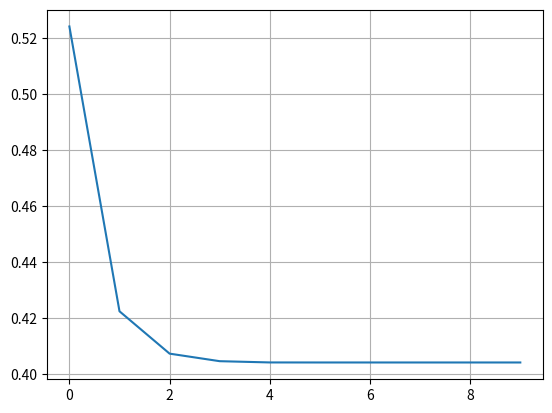
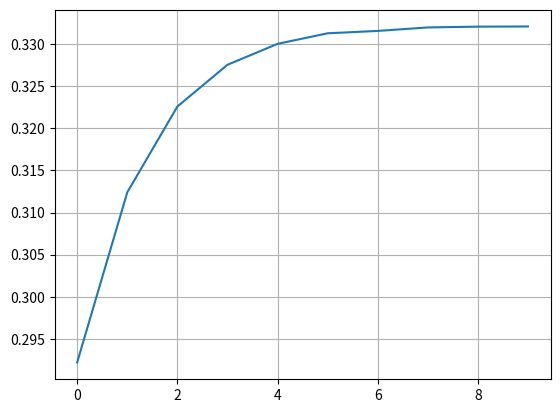
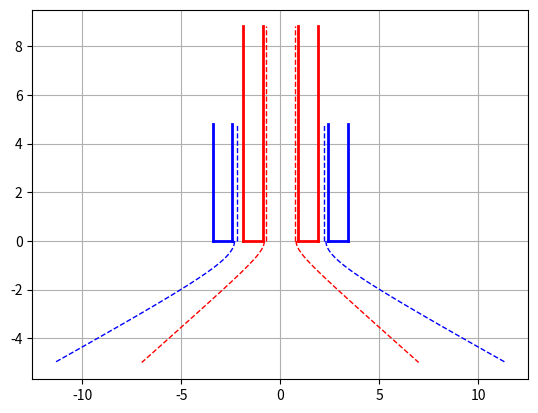

Write Python code to recreate these figures, in order.
# -*- coding: utf-8 -*-
"""
Created on Thu Jul  2 07:06:17 2020

[redacted]
"""

import numpy as np

#import scipy.optimize as opt

import matplotlib.pyplot as plt



#Propellant data


Rho_F = 800.0 #kg/m³

Rho_Ox = 1141.0 #kg/m³


Din_visc_F = 0.001095 #Pa.s

Din_visc_Ox = 2.21e-3 #Pa.s


m_F = 11.6 #5.9 #g/s

m_Ox = 23.1 #20.8 #g/s





ST1 = "F"

ST2 = "Ox"

if(ST1 == "Ox" and ST2 == "F"):
    
    Rho_1 = Rho_Ox
    Rho_2 = Rho_F

    m_1 = m_Ox
    m_2 = m_F
        
    Din_visc_1 = Din_visc_Ox
    Din_visc_2 = Din_visc_F
    

    
elif(ST1 == "F" and ST2 == "Ox"):
    
    Rho_1 = Rho_F
    Rho_2 = Rho_Ox
    
    m_1 = m_F
    m_2 = m_Ox
        
    Din_visc_1 = Din_visc_F
    Din_visc_2 = Din_visc_Ox
    
    
else:
    print("ERROR")


Delta_P_2 = 5.0 #bar

Delta_P_1 = 7.0 #bar


Alpha2_2 = 142 #deg

Alpha2_1 = 145 #deg


t_w = 1.0 #mm

delta = 100 #% da espessura da película de fluido

recess = 0.00 #mm

angle_dif = 10 #deg

###### ######

n = 1000

'''
A_min = 0.0

A_max = 25.0

A_step = (A_max-A_min)/n

A = np.arange(A_min,A_max+A_step,A_step)
'''
Phi_min = 0.1

Phi_max = 0.90

Phi_step = (Phi_max-Phi_min)/n

Phi = np.arange(Phi_min,Phi_max+Phi_step,Phi_step)

Mi = []

A = []

Alpha2 = []

for phi in Phi:
    Mi_temp = phi*np.sqrt(phi/(2-phi))
    Alpha2_temp = 2*180/np.pi*np.arctan(np.sqrt(2*(1-phi)/phi))
    A_temp = (1-phi)/phi*np.sqrt(2/phi)
    
    Mi.append(Mi_temp)
    Alpha2.append(Alpha2_temp)
    A.append(A_temp)
    

'''
print("Mi(",len(Mi),")")
print(Mi)

print("\n\nPhi(",len(Phi),")")
print(Phi)

print("\n\nA(",len(A),")")
print(A)

fig, ax1 = plt.subplots()
ax1.plot(Phi,Mi)
ax1.set_xlabel("Phi")
ax1.set_ylabel("Mi")
ax1.grid()


fig, ax2 = plt.subplots()
ax2.plot(A,Phi)
ax2.set_xlabel("A")
ax2.set_ylabel("Phi")
ax2.grid()

fig, ax3 = plt.subplots()
ax3.plot(A,Mi)
ax3.set_xlabel("A")
ax3.set_ylabel("Mi")
ax3.grid()

fig, ax4 = plt.subplots()
ax4.plot(A,Alpha2)
ax4.set_xlabel("A")
ax4.set_ylabel("2Alpha")
ax4.grid()

'''
##### ##### ##### ##### ##### ##### ##### ##### ##### ##### ##### ##### #####
##### ##### ##### Parte 1 - Cálculo do ST1 #### ##### ##### ##### ##### #####
##### ##### ##### ##### ##### ##### ##### ##### ##### ##### ##### ##### #####

contador_max = 10

contador = 0

Check = 0

for i in range(n):
    if(abs(Alpha2[i]-Alpha2_1)<0.1):
        Mi_1 = Mi[i]
        A_1 = A[i]
        Phi_1 = Phi[i]
        Check = 1

if(Check == 0): 
    print("ERROR: Mi_1")
    Check = 0

R_n_1 = 1e3/2* np.sqrt(4/np.pi) * np.sqrt(m_1*1e-3/(Mi_1*np.sqrt(2*Rho_1*Delta_P_1*1e5)))

print("\nA_1 = \t%.1f; R_n_1 = \t%.3f \tmm; 2Alpha = %.1f \tdeg"%(A_1,R_n_1,Alpha2_1))


entrance = []


while contador < contador_max:
    
    n_1 = 3
    
    C = 6.5
    
    R_in_1 = C*R_n_1
    
    r_in_1 = np.sqrt(R_in_1*R_n_1/(n_1*A_1))
    
    entrance.append(r_in_1)
    
    k_Lin_1 = 5
    
    L_in_1 = k_Lin_1*r_in_1
    
    k_Ln_1 = 10
    
    L_n_1 = k_Ln_1*R_n_1
    
    k_Ls_1 = 2.0
    
    L_s_1 = k_Ls_1*R_in_1
    
    R_s_1 = R_in_1+r_in_1

    Re_in_1 = (2/np.pi)*m_1*1e-3/(n_1*r_in_1*1e-3*Din_visc_1)
    
    Lambda_1 = 0.3164/(Re_in_1**0.25)
    
    Alpha_in_1 = 90 - 180/np.pi * np.arctan(R_s_1/L_in_1)
    
    
    Ksi_in_1 = -1*Alpha_in_1/150 + 1.1
    
    Ksi_1 = Ksi_in_1 + Lambda_1*L_in_1/(2*r_in_1)
    
    
    A_eq_1 = R_in_1*R_n_1/(n_1*r_in_1**2+Lambda_1/2*R_in_1*(R_in_1-R_n_1))
    
    for i in range(n):
        if(abs(A[i]-A_eq_1)<0.05):
            Mi_eq_1 = Mi[i]
            Alpha2_eq_1 = Alpha2[i]
            Phi_eq_1 = Phi[i]
            Check = 1
    
    if(Check == 0): 
        print("ERROR: Mi_eq_1")
        Check = 0
    
    
    Mi_i_1 = Mi_eq_1/np.sqrt(1+Ksi_1*Mi_eq_1**2*A_1**2/C**2)
    
    Alpha2_eq_1_calc = 2*180/np.pi*np.arcsin(2*Mi_i_1*A_eq_1/((1+np.sqrt(1-Phi_eq_1))*np.sqrt(1-Ksi_1*Mi_i_1**2*A_1**2/C**2)))
    
    R_n_1 = 1e3/2* np.sqrt(4/np.pi) * np.sqrt(m_1*1e-3/(Mi_i_1*np.sqrt(2*Rho_1*Delta_P_1*1e5)))
    
    A_1 = R_in_1*R_n_1/(n_1*r_in_1**2)
    
    r_mn_1 = R_n_1*np.sqrt(1-Phi_eq_1)
    
    t_fluid_1 = R_n_1-r_mn_1
    
    r_mk_1 = r_mn_1 * np.sqrt(2*(1-Phi_eq_1)/(2-Phi_eq_1))
    
    
    print("\n\nIt. %d) A_1 = \t%.2f; R_n_1 = \t%.3f \tmm; 2Alpha = %.1f (%.1f) \tdeg"%(contador+1,A_1,R_n_1,Alpha2_eq_1,Alpha2_eq_1_calc))

    contador += 1

fig, ax1 = plt.subplots()
ax1.plot(range(contador_max),entrance)
ax1.grid()

print("\nPhi = %.2f;Phi_eq = %.2f \n"%(Phi_1,Phi_eq_1))

print("r_mn_1 = %.2f mm"%(r_mn_1))
print("t_fluid_1 = %.2f mm"%(t_fluid_1))

print("\nr_mk_1 = %.2f mm"%(r_mk_1))


print("\n\n\t ST1 Injector Geometry: \t")
print("Number of Inlet Channels = \t\t%.1f"%(n_1))

print("\nRadial Dimensions:")
print("Nozzle Radius = \t\t\t%.3f \tmm"%(R_n_1))
print("Inlet Radius =  \t\t\t%.3f \tmm"%(R_in_1))
print("Swirl chamber Radius = \t\t%.3f \tmm"%(R_s_1))
print("Inlet Channel Radius = \t\t%.3f \tmm"%(r_in_1))

print("\nLinear dimensions:")
print("Nozzle Length = \t\t\t%.3f \tmm"%(L_n_1))
print("Swirl Chamber Length = \t\t%.3f \tmm"%(L_s_1))
print("Inlet Channel Length = \t\t%.3f \tmm"%(L_in_1))


##### ##### ##### ##### ##### ##### ##### ##### ##### ##### ##### ##### #####
##### ##### ##### Parte 2 - Cálculo do ST2 #### ##### ##### ##### ##### #####
##### ##### ##### ##### ##### ##### ##### ##### ##### ##### ##### ##### #####


contador_max = 10

contador = 0

Check = 0

for i in range(n):
    if(abs(Alpha2[i]-Alpha2_2)<0.1):
        Mi_2 = Mi[i]
        A_2 = A[i]
        Phi_2 = Phi[i]
        Check = 1

if(Check == 0): 
    print("ERROR: Mi_2")
    Check = 0

R_n_2 = 1e3/2* np.sqrt(4/np.pi) * np.sqrt(m_2*1e-3/(Mi_2*np.sqrt(2*Rho_2*Delta_P_2*1e5)))

print("\nA_2 = \t%.1f; R_n_2 = \t%.3f \tmm; 2Alpha = %.1f \tdeg"%(A_2,R_n_2,Alpha2_2))

entrance = []


while contador < contador_max:
    
    n_2 = 3
    
    C = 1
    
    R_in_2 = C*R_n_2
    
    r_in_2 = np.sqrt(R_in_2*R_n_2/(n_2*A_2))
    
    entrance.append(r_in_2)
    
    k_Lin_2 = 4
    
    L_in_2 = k_Lin_2*r_in_2
    
    k_Ln_2 = 2.0
    
    L_n_2 = k_Ln_2*R_n_2
    
    k_Ls_2 = 1.0
    
    L_s_2 = k_Ls_2*R_in_2
    
    R_s_2 = R_in_2+r_in_2

    Re_in_2 = (2/np.pi)*m_2*1e-3/(n_2*r_in_2*1e-3*Din_visc_2)
    
    Lambda_2 = 0.3164/(Re_in_2**0.25)
    
    Alpha_in_2 = 90 - 180/np.pi * np.arctan(R_s_2/L_in_2)
    
    
    Ksi_in_2 = -1*Alpha_in_2/150 + 1.1
    
    Ksi_2 = Ksi_in_2 + Lambda_2*L_in_2/(2*r_in_2)
    
    
    A_eq_2 = R_in_2*R_n_2/(n_2*r_in_2**2+Lambda_2/2*R_in_2*(R_in_2-R_n_2))
    
    for i in range(n):
        if(abs(A[i]-A_eq_2)<0.05):
            Mi_eq_2 = Mi[i]
            Alpha2_eq_2 = Alpha2[i]
            Phi_eq_2 = Phi[i]
            Check = 1
    
    if(Check == 0): 
        print("ERROR: Mi_eq_2")
        Check = 0
    
    #R_fluid = 
    
    Mi_i_2 = Mi_eq_2/np.sqrt(1+Ksi_2*Mi_eq_2**2*A_2**2/C**2)
    
    Alpha2_eq_2_calc = 2*180/np.pi*np.arcsin(2*Mi_i_2*A_eq_2/((1+np.sqrt(1-Phi_eq_2))*np.sqrt(1-Ksi_2*Mi_i_2**2*A_2**2/C**2)))
    
    R_n_2 = 1e3/2* np.sqrt(4/np.pi) * np.sqrt(m_2*1e-3/(Mi_i_2*np.sqrt(2*Rho_2*Delta_P_2*1e5)))
    
    A_2 = R_in_2*R_n_2/(n_2*r_in_2**2)
    
    r_mn_2 = R_n_2*np.sqrt(1-Phi_eq_2)
    
    t_fluid_2 = R_n_2-r_mn_2
    
    r_mk_2 = r_mn_2 * np.sqrt(2*(1-Phi_eq_2)/(2-Phi_eq_2)) #R_n_2*np.sqrt(2*(1-Phi_eq_2)**2/(2-Phi_eq_2))
    
    
    print("\n\nIt. %d) A_2 = \t%.2f; R_n_2 = \t%.3f \tmm; 2Alpha = %.1f (%.1f) \tdeg"%(contador+1,A_2,R_n_2,Alpha2_eq_2,Alpha2_eq_2_calc))

    contador += 1

fig, ax2 = plt.subplots()
ax2.plot(range(contador_max),entrance)
ax2.grid()

print("\nPhi = %.2f;Phi_eq = %.2f \n"%(Phi_2,Phi_eq_2))

print("r_mn_2 = %.2f mm"%(r_mn_2))
print("t_fluid_2 = %.2f mm"%(t_fluid_2))

print("\nr_mk_2 = %.2f mm"%(r_mk_2))

print("\n\n\t ST2 Injector Geometry: \t")
print("Number of Inlet Channels = \t\t%.1f"%(n_2))

print("\nRadial Dimensions:")
print("Nozzle Radius = \t\t\t%.3f \tmm"%(R_n_2))
print("Inlet Radius =  \t\t\t%.3f \tmm"%(R_in_2))
print("Swirl chamber Radius = \t\t%.3f \tmm"%(R_s_2))
print("Inlet Channel Radius = \t\t%.3f \tmm"%(r_in_2))

print("\nLinear dimensions:")
print("Nozzle Length = \t\t\t%.3f \tmm"%(L_n_2))
print("Swirl Chamber Length = \t\t%.3f \tmm"%(L_s_2))
print("Inlet Channel Length = \t\t%.3f \tmm"%(L_in_2))


##### ##### ##### ##### ##### ##### ##### ##### ##### ##### ##### ##### #####
##### ##### ##### Parte 3 - Integração dos Estágios## ##### ##### ##### #####
##### ##### ##### ##### ##### ##### ##### ##### ##### ##### ##### ##### #####

print("\n\n\t Geometry Check: \t")

print("D_n_1 = %.3f mm"%(2*R_n_1))

print("D_w_1 = %.3f mm"%(2*R_n_1+2*t_w))

print("D_n_2 = %.3f mm"%(2*R_n_2))

if(R_n_2 - R_n_1 - t_w >= (1+delta/100)*t_fluid_2):
    print("GO! DeltaR = %.3f mm (mín: %.2f mm)"%(R_n_2 - R_n_1 - t_w,(1+delta/100)*t_fluid_2))
    
else:
    print("NOGO! DeltaR = %.3f mm (mín: %.2f mm)"%(R_n_2 - R_n_1 - t_w,(1+delta/100)*t_fluid_2))

##### #####

inj_H = [0+recess,L_n_1+recess]
inj_D_in = [R_n_1,R_n_1]
inj_D_in_mirror = [-1*R_n_1,-1*R_n_1]
inj_D_out = [R_n_1+t_w,R_n_1+t_w]
inj_D_out_mirror = [-1*R_n_1-t_w,-1*R_n_1-t_w]

inj_F_H = [0+recess,0+recess]
inj_F = [R_n_1,R_n_1+t_w]
inj_F_mirror = [-1*R_n_1,-1*R_n_1-t_w]


inj_2_H = [0,L_n_2]
inj_2_D_in = [R_n_2,R_n_2]
inj_2_D_in_mirror = [-1*R_n_2,-1*R_n_2]
inj_2_D_out = [R_n_2+t_w,R_n_2+t_w]
inj_2_D_out_mirror = [-1*R_n_2-t_w,-1*R_n_2-t_w]

inj_2_F_H = [0,0]
inj_2_F = [R_n_2,R_n_2+t_w]
inj_2_F_mirror = [-1*R_n_2,-1*R_n_2-t_w]




fluid_D_1 = [r_mn_1,r_mn_1]
fluid_D_1_mirror = [-1*r_mn_1,-1*r_mn_1]

y_i_1 = 0+recess
y_f_1 = -5
y_step_1 = (y_f_1-y_i_1)/100
y_1 = np.arange(y_i_1,y_f_1+y_step_1,y_step_1)

x_1 = []
x_1_mirror = []

R_av_1 = (R_n_1 + r_mn_1)/2

for y in y_1:
    x_temp = R_av_1*np.sqrt(1+(y-recess)**2/(R_av_1*np.tan((90-0.5*Alpha2_eq_1_calc)*np.pi/180))**2)
    x_1.append(x_temp)
    x_1_mirror.append(-1*x_temp)


fluid_D_2 = [r_mn_2,r_mn_2]
fluid_D_2_mirror = [-1*r_mn_2,-1*r_mn_2]

y_i_2 = 0
y_f_2 = -5
y_step_2 = (y_f_2-y_i_2)/100
y_2 = np.arange(y_i_2,y_f_2+y_step_2,y_step_2)

x_2 = []
x_2_mirror = []

R_av_2 = (R_n_2 + r_mn_2)/2

print("\n")
print("1: ",Alpha2_eq_1_calc)
print("2: ",Alpha2_eq_2_calc)

for y in y_2:
    x_temp = R_av_2*np.sqrt(1+y**2/(R_av_2*np.tan((90-0.5*Alpha2_eq_2_calc)*np.pi/180))**2)
    x_2.append(x_temp)
    x_2_mirror.append(-1*x_temp)



fig, ax3 = plt.subplots()
ax3.grid()

ax3.plot(inj_D_in,inj_H, linewidth = 2, color = 'red')
ax3.plot(inj_D_in_mirror,inj_H, linewidth = 2, color = 'red')
ax3.plot(inj_D_out,inj_H, linewidth = 2, color = 'red')
ax3.plot(inj_D_out_mirror,inj_H, linewidth = 2, color = 'red')
ax3.plot(inj_F,inj_F_H, linewidth = 2, color = 'red')
ax3.plot(inj_F_mirror,inj_F_H, linewidth = 2, color = 'red')

ax3.plot(fluid_D_1,inj_H, linewidth = 1, color = 'red', linestyle = '--')
ax3.plot(fluid_D_1_mirror,inj_H, linewidth = 1, color = 'red', linestyle = '--')
ax3.plot(x_1,y_1, linewidth = 1, color = 'red', linestyle = '--')
ax3.plot(x_1_mirror,y_1, linewidth = 1, color = 'red', linestyle = '--')


ax3.plot(inj_2_D_in,inj_2_H, linewidth = 2, color = 'b')
ax3.plot(inj_2_D_in_mirror,inj_2_H, linewidth = 2, color = 'b')
ax3.plot(inj_2_D_out,inj_2_H, linewidth = 2, color = 'b')
ax3.plot(inj_2_D_out_mirror,inj_2_H, linewidth = 2, color = 'b')
ax3.plot(inj_2_F,inj_2_F_H, linewidth = 2, color = 'b')
ax3.plot(inj_2_F_mirror,inj_2_F_H, linewidth = 2, color = 'b')

ax3.plot(fluid_D_2,inj_2_H, linewidth = 1, color = 'blue', linestyle = '--')
ax3.plot(fluid_D_2_mirror,inj_2_H, linewidth = 1, color = 'blue', linestyle = '--')
ax3.plot(x_2,y_2, linewidth = 1, color = 'blue', linestyle = '--')
ax3.plot(x_2_mirror,y_2, linewidth = 1, color = 'blue', linestyle = '--')


